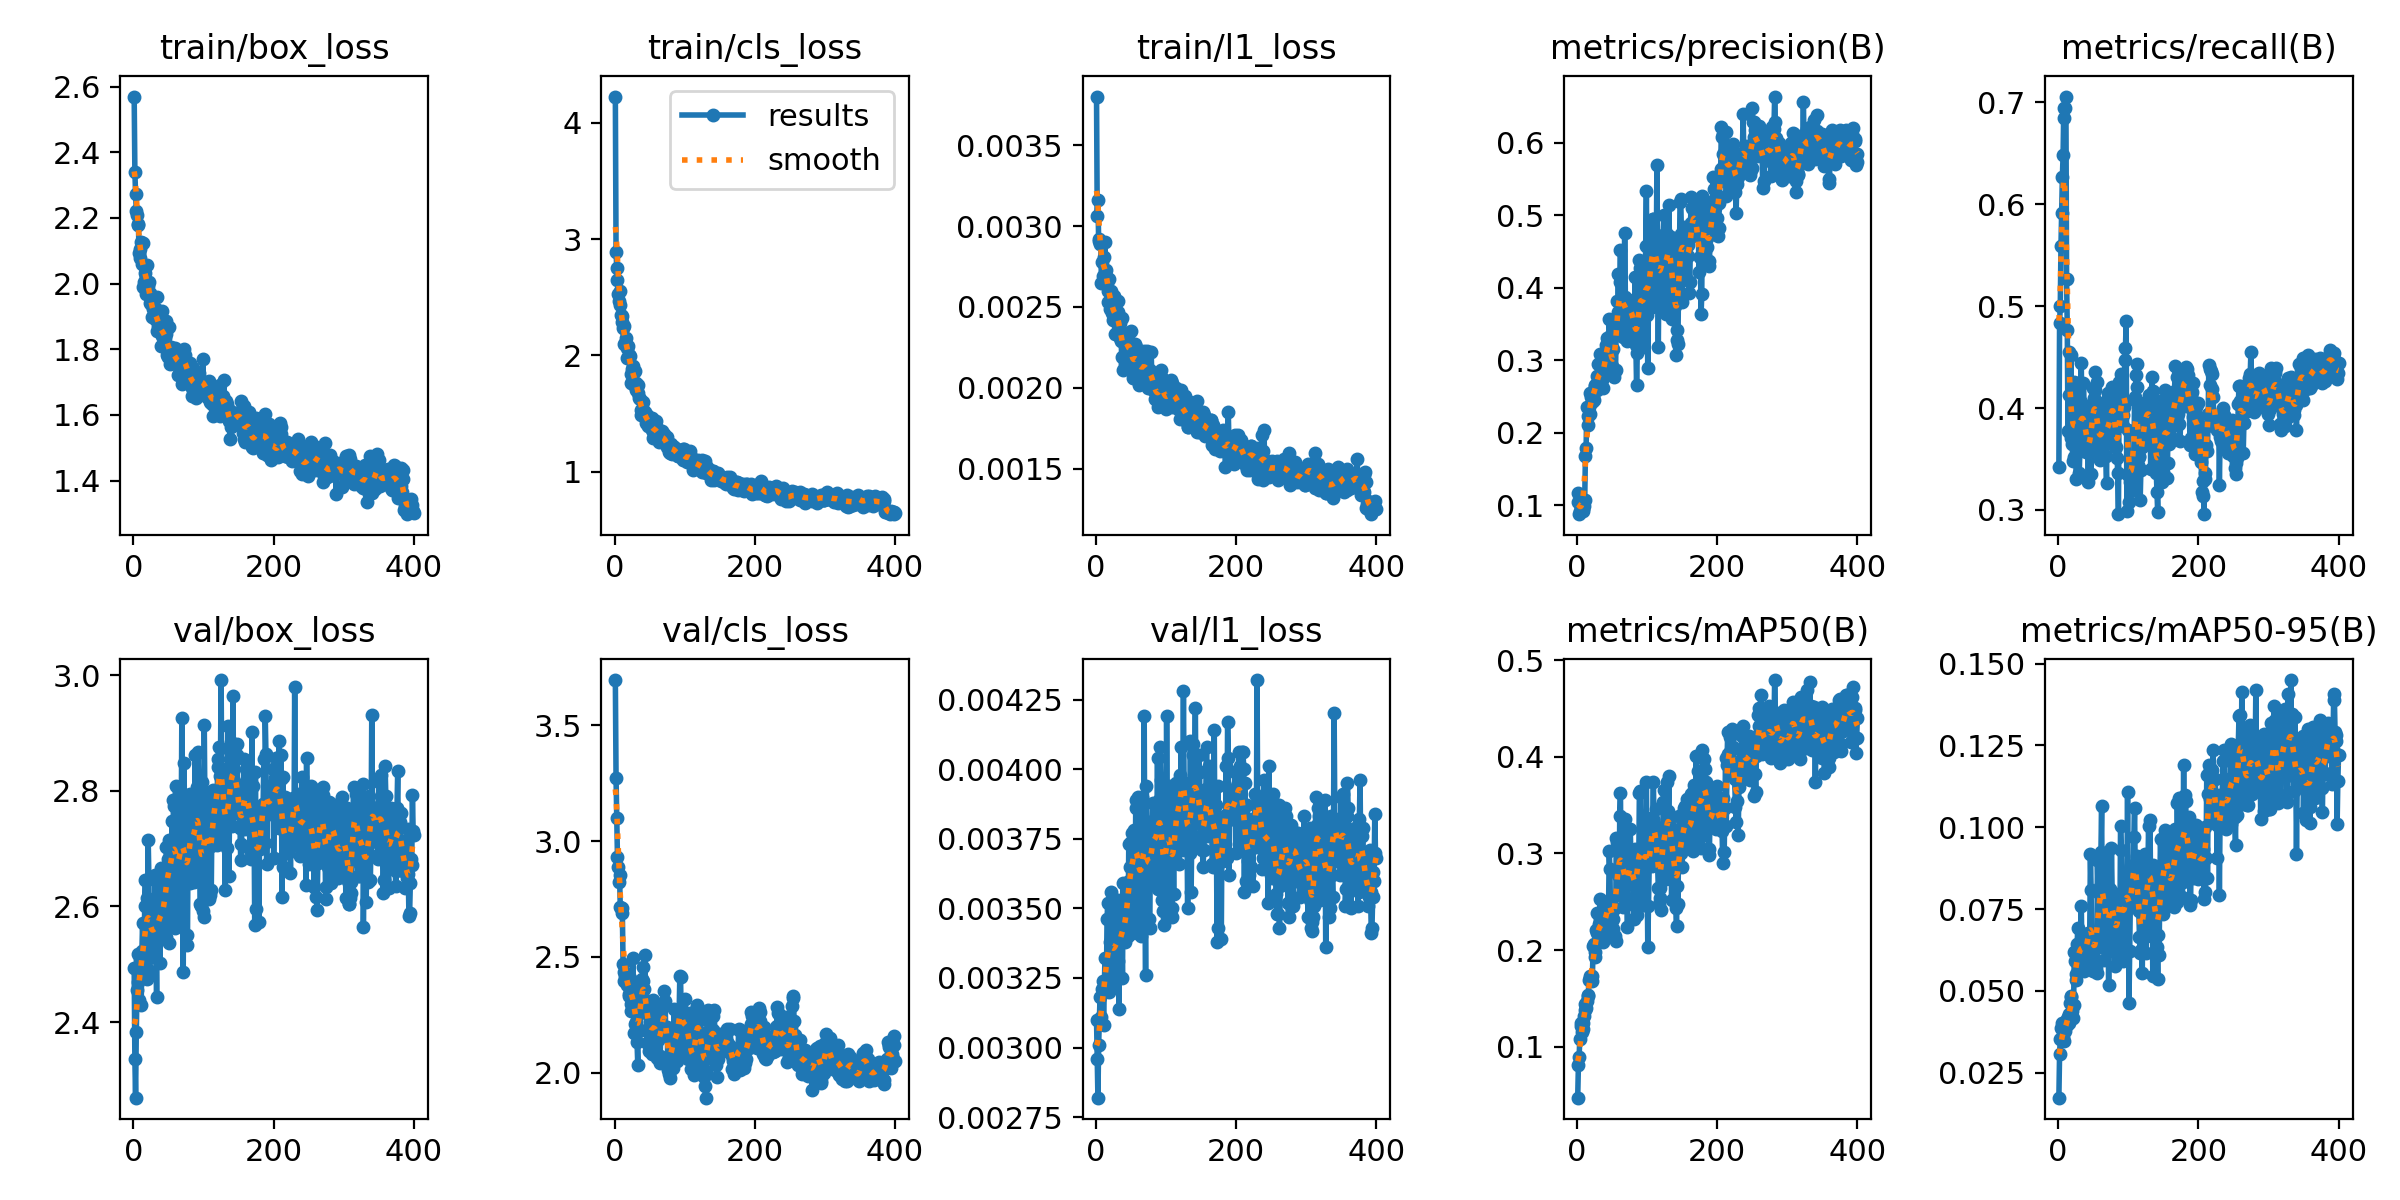

Source data for this figure (header and first rows):
epoch, time, train/box_loss, train/cls_loss, train/l1_loss, metrics/precision(B), metrics/recall(B), metrics/mAP50(B), metrics/mAP50-95(B), val/box_loss, val/cls_loss, val/l1_loss, lr/pg0, lr/pg1, lr/pg2
1, 6.455, 2.57, 4.224, 0.0038, 0.117, 0.3421, 0.04725, 0.01741, 2.493, 3.696, 0.0031, 3.31276e-05, 3.31276e-05, 0.06691
2, 12.9, 2.34, 2.889, 0.00306, 0.1049, 0.4832, 0.08071, 0.03076, 2.336, 3.272, 0.00296, 6.646e-05, 6.646e-05, 0.03361
3, 19.51, 2.272, 2.748, 0.00316, 0.08792, 0.4999, 0.08915, 0.03531, 2.269, 3.099, 0.00282, 9.97887e-05, 9.97887e-05, 0.0003055
4, 25.98, 2.222, 2.65, 0.00292, 0.09201, 0.5593, 0.1081, 0.03868, 2.382, 2.932, 0.00301, 9.99875e-05, 9.99875e-05, 9.99875e-05
5, 32.64, 2.208, 2.531, 0.00291, 0.09657, 0.5914, 0.1215, 0.04009, 2.455, 2.887, 0.0031, 9.99778e-05, 9.99778e-05, 9.99778e-05
6, 39.31, 2.18, 2.464, 0.00289, 0.09397, 0.6268, 0.1244, 0.03836, 2.517, 2.823, 0.00318, 9.99653e-05, 9.99653e-05, 9.99653e-05
7, 45.77, 2.183, 2.551, 0.0029, 0.09577, 0.6477, 0.1153, 0.03609, 2.469, 2.854, 0.00311, 9.995e-05, 9.995e-05, 9.995e-05
8, 52.27, 2.093, 2.43, 0.00265, 0.09478, 0.6945, 0.1245, 0.03824, 2.439, 2.717, 0.00309, 9.9932e-05, 9.9932e-05, 9.9932e-05
9, 58.81, 2.106, 2.344, 0.00278, 0.09257, 0.6844, 0.1185, 0.03461, 2.506, 2.709, 0.00321, 9.99112e-05, 9.99112e-05, 9.99112e-05
10, 65.42, 2.078, 2.29, 0.00269, 0.09898, 0.6938, 0.1316, 0.03788, 2.513, 2.71, 0.00324, 9.98876e-05, 9.98876e-05, 9.98876e-05
11, 71.9, 2.126, 2.336, 0.00267, 0.1073, 0.7054, 0.1379, 0.04061, 2.43, 2.69, 0.00308, 9.98613e-05, 9.98613e-05, 9.98613e-05
12, 78.56, 2.06, 2.236, 0.00281, 0.168, 0.5264, 0.1441, 0.04139, 2.522, 2.469, 0.00321, 9.98322e-05, 9.98322e-05, 9.98322e-05
13, 85.12, 1.988, 2.1, 0.0029, 0.1794, 0.4761, 0.1399, 0.0396, 2.57, 2.435, 0.00332, 9.98003e-05, 9.98003e-05, 9.98003e-05
14, 91.74, 2.125, 2.252, 0.00273, 0.2356, 0.3775, 0.1476, 0.04195, 2.505, 2.395, 0.00323, 9.97656e-05, 9.97656e-05, 9.97656e-05
15, 98.4, 2.006, 2.107, 0.00269, 0.2233, 0.4123, 0.1537, 0.04311, 2.487, 2.419, 0.00321, 9.97282e-05, 9.97282e-05, 9.97282e-05
16, 105, 2.05, 2.15, 0.00265, 0.2112, 0.4554, 0.1522, 0.0403, 2.601, 2.408, 0.00346, 9.96881e-05, 9.96881e-05, 9.96881e-05
17, 111.6, 2.033, 2.065, 0.0026, 0.2353, 0.3752, 0.1689, 0.04634, 2.645, 2.377, 0.00352, 9.96452e-05, 9.96452e-05, 9.96452e-05
18, 118.1, 1.968, 1.98, 0.00253, 0.2254, 0.4521, 0.1707, 0.04815, 2.515, 2.426, 0.00323, 9.95995e-05, 9.95995e-05, 9.95995e-05
19, 124.8, 2.056, 2.079, 0.00267, 0.2546, 0.3708, 0.1729, 0.04833, 2.474, 2.398, 0.0032, 9.95511e-05, 9.95511e-05, 9.95511e-05
20, 131.4, 1.999, 2.004, 0.00249, 0.2495, 0.3647, 0.1698, 0.04401, 2.615, 2.34, 0.00338, 9.94999e-05, 9.94999e-05, 9.94999e-05
21, 137.9, 1.993, 2.008, 0.0026, 0.2504, 0.348, 0.1676, 0.04174, 2.714, 2.331, 0.00356, 9.9446e-05, 9.9446e-05, 9.9446e-05
22, 144.3, 2.005, 1.999, 0.00255, 0.2427, 0.3515, 0.1736, 0.04571, 2.648, 2.41, 0.00347, 9.93893e-05, 9.93893e-05, 9.93893e-05
23, 151, 1.972, 1.841, 0.00246, 0.2491, 0.4259, 0.2038, 0.06185, 2.488, 2.266, 0.00323, 9.93299e-05, 9.93299e-05, 9.93299e-05
24, 157.6, 1.94, 1.762, 0.00242, 0.2452, 0.4224, 0.206, 0.05914, 2.531, 2.297, 0.00327, 9.92678e-05, 9.92678e-05, 9.92678e-05
25, 164, 1.939, 1.887, 0.00251, 0.2655, 0.3743, 0.1977, 0.05527, 2.576, 2.354, 0.00338, 9.92029e-05, 9.92029e-05, 9.92029e-05
26, 170.6, 1.947, 1.913, 0.00257, 0.2645, 0.3307, 0.1927, 0.05347, 2.581, 2.495, 0.0034, 9.91353e-05, 9.91353e-05, 9.91353e-05
27, 177, 1.898, 1.854, 0.00233, 0.2628, 0.3812, 0.2211, 0.06433, 2.517, 2.331, 0.0033, 9.9065e-05, 9.9065e-05, 9.9065e-05
28, 183.7, 1.921, 1.746, 0.00247, 0.2595, 0.425, 0.2384, 0.06923, 2.512, 2.17, 0.00328, 9.8992e-05, 9.8992e-05, 9.8992e-05
29, 190.3, 1.903, 1.863, 0.00243, 0.279, 0.3951, 0.2174, 0.05852, 2.611, 2.21, 0.00349, 9.89163e-05, 9.89163e-05, 9.89163e-05
30, 196.8, 1.891, 1.768, 0.00245, 0.2945, 0.3366, 0.2084, 0.05756, 2.548, 2.334, 0.00338, 9.88378e-05, 9.88378e-05, 9.88378e-05
31, 203.2, 1.896, 1.703, 0.00247, 0.2647, 0.3581, 0.2095, 0.0569, 2.654, 2.218, 0.00353, 9.87566e-05, 9.87566e-05, 9.87566e-05
32, 209.7, 1.924, 1.738, 0.00254, 0.279, 0.4057, 0.2267, 0.06396, 2.535, 2.131, 0.00331, 9.86728e-05, 9.86728e-05, 9.86728e-05
33, 216.2, 1.96, 1.748, 0.00239, 0.3085, 0.4441, 0.253, 0.07586, 2.444, 2.034, 0.00314, 9.85862e-05, 9.85862e-05, 9.85862e-05
34, 224, 1.855, 1.681, 0.00231, 0.2807, 0.3596, 0.2114, 0.05905, 2.589, 2.297, 0.00343, 9.8497e-05, 9.8497e-05, 9.8497e-05
35, 230.6, 1.869, 1.638, 0.0024, 0.2836, 0.3698, 0.2286, 0.06409, 2.596, 2.182, 0.00348, 9.84051e-05, 9.84051e-05, 9.84051e-05
36, 237.4, 1.891, 1.627, 0.00229, 0.2735, 0.4248, 0.237, 0.06543, 2.598, 2.184, 0.00342, 9.83105e-05, 9.83105e-05, 9.83105e-05
37, 243.9, 1.875, 1.528, 0.00219, 0.2612, 0.4023, 0.2082, 0.05605, 2.61, 2.291, 0.00343, 9.82132e-05, 9.82132e-05, 9.82132e-05
38, 251.7, 1.853, 1.486, 0.00243, 0.2893, 0.3815, 0.227, 0.06268, 2.502, 2.376, 0.00325, 9.81133e-05, 9.81133e-05, 9.81133e-05
39, 258.2, 1.811, 1.505, 0.00211, 0.279, 0.3568, 0.2238, 0.05903, 2.666, 2.402, 0.00359, 9.80107e-05, 9.80107e-05, 9.80107e-05
40, 266.7, 1.915, 1.604, 0.00233, 0.2969, 0.3923, 0.243, 0.06543, 2.569, 2.395, 0.00345, 9.79054e-05, 9.79054e-05, 9.79054e-05
41, 273.3, 1.839, 1.532, 0.00215, 0.307, 0.3732, 0.2341, 0.06451, 2.56, 2.454, 0.00338, 9.77975e-05, 9.77975e-05, 9.77975e-05
42, 279.8, 1.849, 1.491, 0.00217, 0.3216, 0.3635, 0.2412, 0.06761, 2.58, 2.359, 0.00341, 9.7687e-05, 9.7687e-05, 9.7687e-05
43, 286.3, 1.866, 1.511, 0.00232, 0.331, 0.3271, 0.2155, 0.05867, 2.603, 2.506, 0.00346, 9.75738e-05, 9.75738e-05, 9.75738e-05
44, 292.8, 1.817, 1.47, 0.0022, 0.3201, 0.3682, 0.2296, 0.06466, 2.582, 2.272, 0.00344, 9.7458e-05, 9.7458e-05, 9.7458e-05
45, 299.2, 1.833, 1.419, 0.00231, 0.3252, 0.3577, 0.2437, 0.06697, 2.652, 2.259, 0.00359, 9.73396e-05, 9.73396e-05, 9.73396e-05
46, 305.7, 1.885, 1.486, 0.00225, 0.3565, 0.3856, 0.3025, 0.0918, 2.547, 2.128, 0.0034, 9.72186e-05, 9.72186e-05, 9.72186e-05
47, 312.6, 1.846, 1.453, 0.00234, 0.333, 0.3355, 0.2833, 0.08071, 2.703, 2.271, 0.00373, 9.7095e-05, 9.7095e-05, 9.7095e-05
48, 319, 1.781, 1.395, 0.00222, 0.2829, 0.3762, 0.2171, 0.05852, 2.656, 2.307, 0.0036, 9.69688e-05, 9.69688e-05, 9.69688e-05
49, 326.8, 1.777, 1.434, 0.00226, 0.2926, 0.4192, 0.2299, 0.06085, 2.682, 2.092, 0.00365, 9.68399e-05, 9.68399e-05, 9.68399e-05
50, 333.3, 1.869, 1.444, 0.00235, 0.2917, 0.3985, 0.2188, 0.05604, 2.714, 2.178, 0.00374, 9.67085e-05, 9.67085e-05, 9.67085e-05
51, 341.9, 1.79, 1.405, 0.00217, 0.3152, 0.4102, 0.2324, 0.06556, 2.536, 2.254, 0.00341, 9.65746e-05, 9.65746e-05, 9.65746e-05
52, 348.7, 1.755, 1.393, 0.00218, 0.2875, 0.4177, 0.2215, 0.0578, 2.711, 2.162, 0.00377, 9.6438e-05, 9.6438e-05, 9.6438e-05
53, 355.2, 1.807, 1.363, 0.00206, 0.2767, 0.4353, 0.2423, 0.06577, 2.654, 2.078, 0.00367, 9.6299e-05, 9.6299e-05, 9.6299e-05
54, 362.3, 1.769, 1.465, 0.00206, 0.2851, 0.3816, 0.2141, 0.0569, 2.668, 2.288, 0.0037, 9.61573e-05, 9.61573e-05, 9.61573e-05
55, 368.8, 1.794, 1.289, 0.00215, 0.2869, 0.3649, 0.2089, 0.0554, 2.747, 2.314, 0.00378, 9.60131e-05, 9.60131e-05, 9.60131e-05
56, 377.2, 1.786, 1.325, 0.00227, 0.346, 0.4256, 0.3154, 0.08992, 2.618, 2.096, 0.00352, 9.58664e-05, 9.58664e-05, 9.58664e-05
57, 383.7, 1.796, 1.36, 0.00225, 0.3819, 0.3571, 0.3119, 0.08036, 2.783, 2.116, 0.00389, 9.57172e-05, 9.57172e-05, 9.57172e-05
58, 390.2, 1.78, 1.363, 0.00224, 0.3671, 0.3599, 0.2577, 0.06346, 2.774, 2.212, 0.00386, 9.55655e-05, 9.55655e-05, 9.55655e-05
59, 397.2, 1.804, 1.435, 0.00216, 0.419, 0.3755, 0.2779, 0.08185, 2.562, 2.251, 0.00341, 9.54112e-05, 9.54112e-05, 9.54112e-05
60, 403.7, 1.754, 1.358, 0.00223, 0.3564, 0.3492, 0.2571, 0.06475, 2.808, 2.285, 0.0039, 9.52545e-05, 9.52545e-05, 9.52545e-05
... 340 more rows
